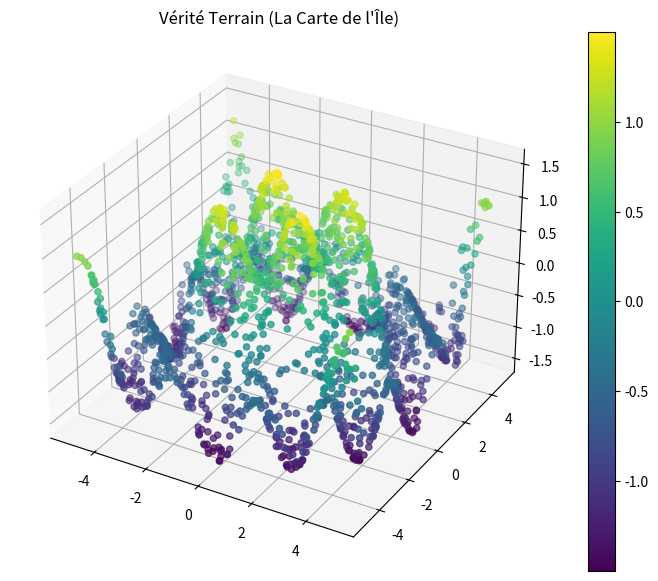

Recreate this plot in Python.
import numpy as np
import mpl_toolkits.mplot3d.axes3d as Axes3d
import matplotlib.pyplot as plt
#  Génération du Dataset 
inputs= 10*np.random.random_sample((2000, 2))-5 # 2000 échantillons, 2 caractéristiques
print(inputs)
def f(x,y):
    return np.sin(np.sqrt(x**2+y**2))+0.5*np.cos(2*x+2*y)



x=inputs[:,0]
y=inputs[:,1]
z=f(x,y)

# normalisation des entrées (x et y) dans la plage [-1, 1]
inputs_norm = inputs / 5.0 

z_min, z_max = np.min(z), np.max(z)
z_norm = (z - z_min) / (z_max - z_min)

#virtualisation
fig = plt.figure(figsize=(10, 7))
ax = fig.add_subplot(111, projection='3d')

scatter = ax.scatter(x, y, z, c=z, cmap='viridis')
plt.colorbar(scatter)
ax.set_title("Vérité Terrain (La Carte de l'Île)")
plt.show()
